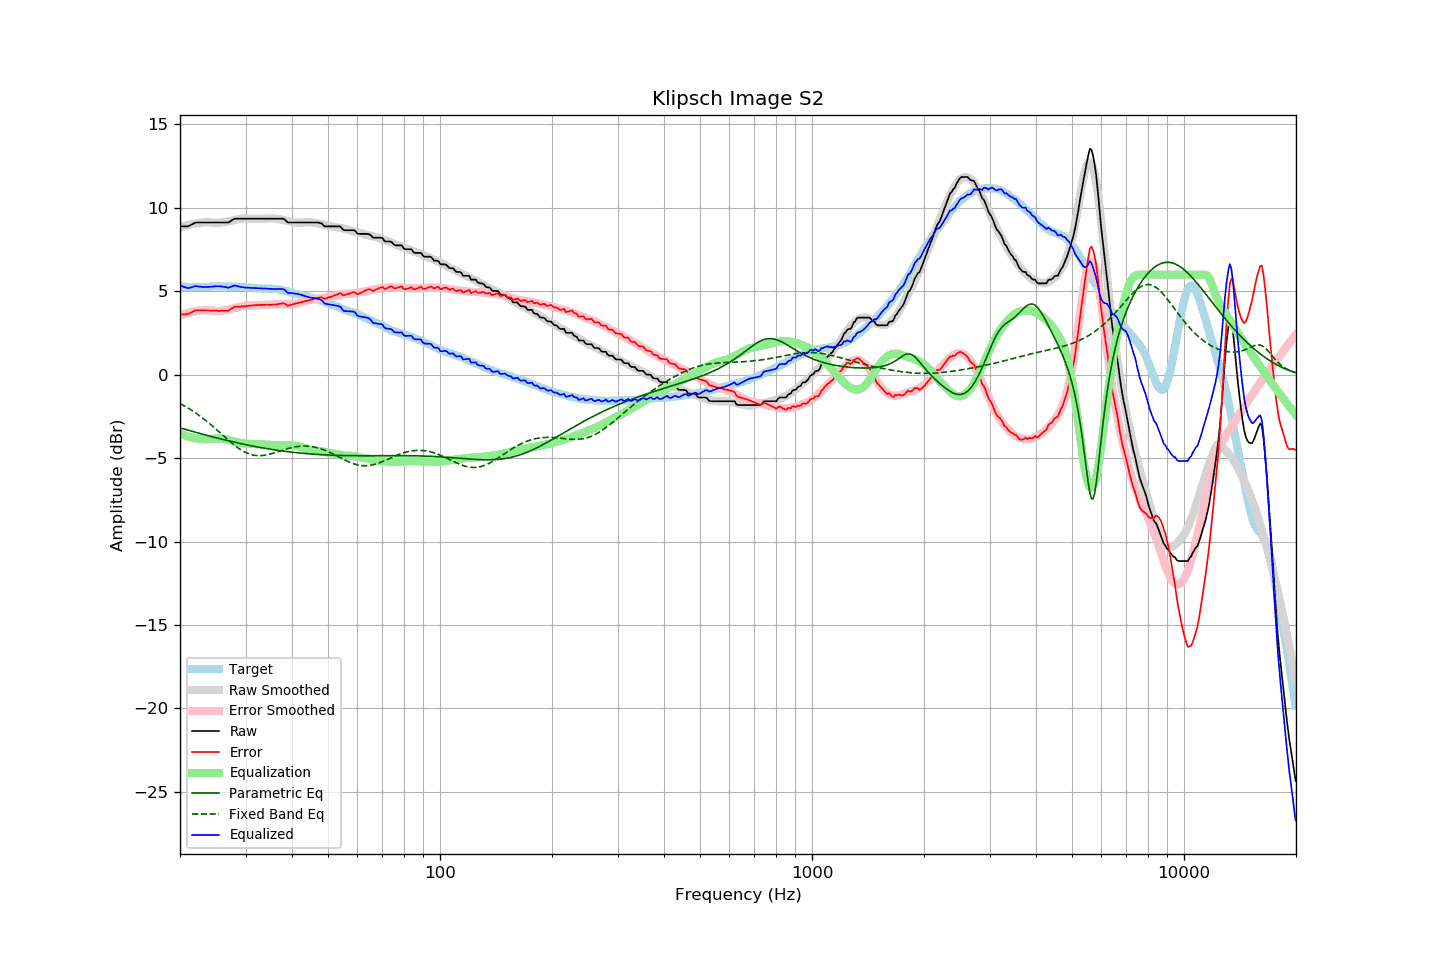

The data file committed next to this chart (first rows):
frequency, raw, error, smoothed, error_smoothed, equalization, parametric_eq, fixed_band_eq, equalized_raw, equalized_smoothed, target
20.00, 8.89, 3.60, 8.83, 3.54, -3.54, -3.18, -1.73, 5.35, 5.28, 5.29
20.20, 8.89, 3.61, 8.86, 3.58, -3.58, -3.21, -1.78, 5.31, 5.28, 5.28
20.40, 8.89, 3.61, 8.89, 3.62, -3.62, -3.24, -1.83, 5.28, 5.27, 5.28
20.61, 8.89, 3.61, 8.92, 3.65, -3.65, -3.27, -1.89, 5.24, 5.27, 5.28
20.81, 8.89, 3.64, 8.95, 3.68, -3.68, -3.29, -1.94, 5.21, 5.27, 5.26
21.02, 8.89, 3.64, 8.97, 3.71, -3.71, -3.32, -2.00, 5.19, 5.26, 5.26
21.23, 8.94, 3.69, 8.99, 3.73, -3.73, -3.35, -2.06, 5.21, 5.26, 5.26
21.44, 8.99, 3.73, 9.02, 3.76, -3.76, -3.38, -2.12, 5.24, 5.26, 5.27
21.66, 9.04, 3.79, 9.04, 3.78, -3.78, -3.40, -2.18, 5.26, 5.26, 5.26
21.87, 9.09, 3.83, 9.05, 3.80, -3.80, -3.43, -2.24, 5.30, 5.26, 5.26
22.09, 9.12, 3.87, 9.07, 3.81, -3.81, -3.46, -2.31, 5.31, 5.26, 5.25
22.31, 9.12, 3.86, 9.08, 3.83, -3.83, -3.48, -2.38, 5.30, 5.26, 5.26
22.54, 9.12, 3.87, 9.10, 3.84, -3.84, -3.51, -2.45, 5.28, 5.26, 5.25
22.76, 9.12, 3.86, 9.12, 3.85, -3.85, -3.54, -2.52, 5.27, 5.26, 5.26
22.99, 9.12, 3.86, 9.13, 3.86, -3.86, -3.56, -2.59, 5.26, 5.26, 5.26
23.22, 9.12, 3.86, 9.13, 3.87, -3.87, -3.59, -2.67, 5.26, 5.27, 5.26
23.45, 9.12, 3.85, 9.14, 3.87, -3.87, -3.61, -2.74, 5.26, 5.27, 5.27
23.69, 9.12, 3.85, 9.13, 3.86, -3.86, -3.64, -2.82, 5.26, 5.27, 5.27
23.92, 9.12, 3.85, 9.13, 3.86, -3.86, -3.67, -2.90, 5.27, 5.28, 5.27
24.16, 9.12, 3.84, 9.13, 3.85, -3.85, -3.69, -2.98, 5.27, 5.28, 5.28
24.40, 9.12, 3.83, 9.12, 3.84, -3.84, -3.72, -3.06, 5.28, 5.28, 5.29
24.65, 9.12, 3.83, 9.11, 3.83, -3.83, -3.74, -3.14, 5.29, 5.28, 5.29
24.89, 9.12, 3.83, 9.11, 3.82, -3.82, -3.77, -3.23, 5.30, 5.29, 5.29
25.14, 9.12, 3.84, 9.11, 3.82, -3.82, -3.79, -3.31, 5.30, 5.29, 5.29
25.39, 9.12, 3.83, 9.11, 3.82, -3.82, -3.81, -3.40, 5.30, 5.29, 5.30
25.65, 9.12, 3.83, 9.11, 3.82, -3.82, -3.84, -3.49, 5.30, 5.29, 5.29
25.91, 9.12, 3.84, 9.12, 3.83, -3.83, -3.86, -3.57, 5.29, 5.29, 5.28
26.16, 9.12, 3.83, 9.14, 3.85, -3.85, -3.89, -3.66, 5.27, 5.29, 5.29
26.43, 9.12, 3.83, 9.15, 3.86, -3.86, -3.91, -3.74, 5.26, 5.29, 5.29
26.69, 9.12, 3.83, 9.17, 3.88, -3.88, -3.93, -3.83, 5.24, 5.29, 5.29
26.96, 9.12, 3.84, 9.19, 3.91, -3.91, -3.96, -3.91, 5.21, 5.29, 5.28
27.23, 9.17, 3.89, 9.22, 3.93, -3.93, -3.98, -4.00, 5.24, 5.28, 5.28
27.50, 9.24, 3.96, 9.24, 3.96, -3.96, -4.00, -4.08, 5.29, 5.28, 5.28
27.77, 9.30, 4.02, 9.26, 3.98, -3.98, -4.02, -4.16, 5.32, 5.28, 5.29
28.05, 9.35, 4.08, 9.28, 4.00, -4.00, -4.05, -4.23, 5.35, 5.28, 5.28
28.33, 9.35, 4.08, 9.30, 4.03, -4.03, -4.07, -4.31, 5.32, 5.27, 5.27
28.62, 9.35, 4.09, 9.32, 4.05, -4.05, -4.09, -4.38, 5.30, 5.27, 5.26
28.90, 9.35, 4.08, 9.34, 4.07, -4.07, -4.11, -4.44, 5.28, 5.26, 5.27
29.19, 9.35, 4.09, 9.35, 4.09, -4.09, -4.13, -4.51, 5.26, 5.26, 5.26
29.48, 9.35, 4.10, 9.36, 4.11, -4.11, -4.15, -4.56, 5.24, 5.25, 5.25
29.78, 9.35, 4.10, 9.37, 4.12, -4.12, -4.17, -4.62, 5.23, 5.24, 5.25
30.08, 9.35, 4.11, 9.37, 4.13, -4.13, -4.19, -4.67, 5.22, 5.24, 5.25
30.38, 9.35, 4.13, 9.36, 4.14, -4.14, -4.21, -4.71, 5.21, 5.23, 5.22
30.68, 9.35, 4.13, 9.36, 4.14, -4.14, -4.23, -4.75, 5.21, 5.22, 5.22
30.99, 9.35, 4.14, 9.35, 4.14, -4.14, -4.25, -4.78, 5.21, 5.21, 5.21
31.30, 9.35, 4.15, 9.35, 4.15, -4.15, -4.27, -4.80, 5.20, 5.20, 5.20
31.61, 9.35, 4.16, 9.35, 4.16, -4.16, -4.29, -4.82, 5.19, 5.19, 5.20
31.93, 9.35, 4.18, 9.35, 4.16, -4.16, -4.31, -4.84, 5.19, 5.19, 5.17
32.24, 9.35, 4.17, 9.35, 4.17, -4.17, -4.33, -4.85, 5.18, 5.18, 5.18
32.57, 9.35, 4.18, 9.35, 4.17, -4.17, -4.34, -4.85, 5.18, 5.18, 5.17
32.89, 9.35, 4.18, 9.35, 4.18, -4.18, -4.36, -4.85, 5.17, 5.17, 5.17
33.22, 9.35, 4.19, 9.35, 4.18, -4.18, -4.38, -4.85, 5.17, 5.17, 5.17
33.55, 9.35, 4.19, 9.35, 4.18, -4.18, -4.40, -4.83, 5.17, 5.17, 5.16
33.89, 9.35, 4.18, 9.35, 4.18, -4.18, -4.41, -4.82, 5.17, 5.17, 5.17
34.23, 9.35, 4.19, 9.35, 4.19, -4.19, -4.43, -4.80, 5.16, 5.16, 5.16
34.57, 9.35, 4.19, 9.36, 4.20, -4.20, -4.44, -4.78, 5.15, 5.16, 5.17
34.92, 9.35, 4.19, 9.37, 4.21, -4.21, -4.46, -4.76, 5.14, 5.16, 5.16
35.27, 9.35, 4.18, 9.37, 4.22, -4.22, -4.48, -4.73, 5.14, 5.15, 5.17
35.62, 9.35, 4.21, 9.37, 4.22, -4.22, -4.49, -4.70, 5.13, 5.15, 5.15
35.97, 9.35, 4.21, 9.36, 4.22, -4.22, -4.51, -4.67, 5.13, 5.14, 5.14
... 635 more rows
